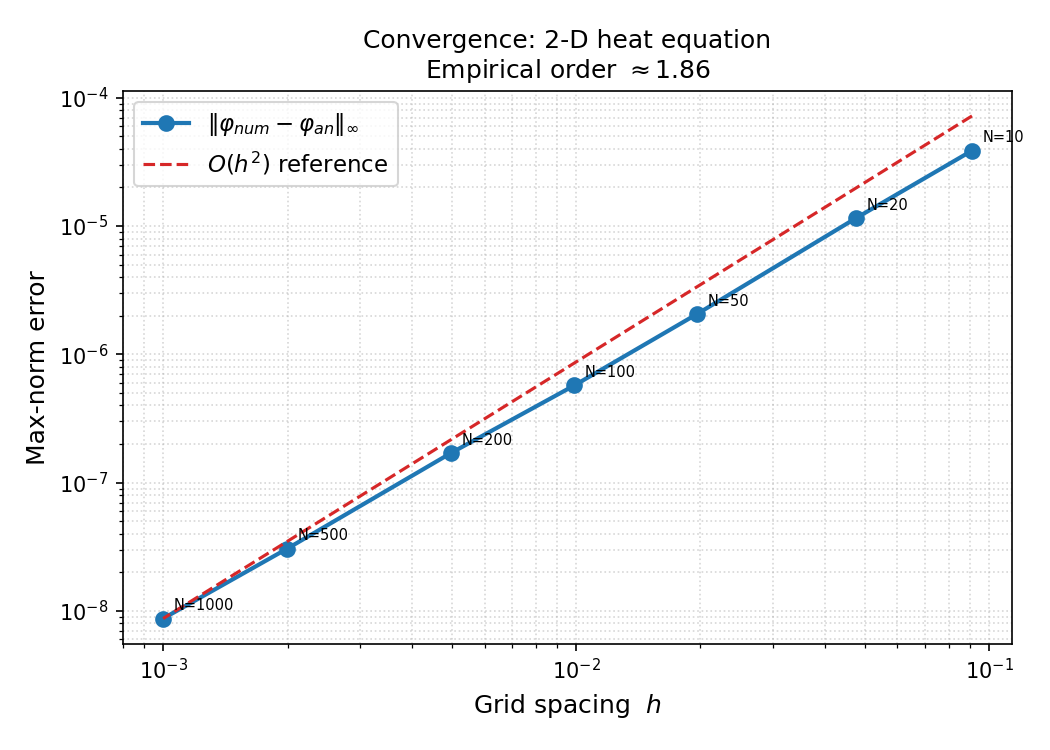

Source data for this figure (header and first rows):
N, h, error_max
10, 0.09091, 3.87379e-05
20, 0.04762, 1.15435e-05
50, 0.01961, 2.06123e-06
100, 0.009901, 5.73341e-07
200, 0.004975, 1.7024e-07
500, 0.001996, 3.05896e-08
1000, 0.000999, 8.72355e-09
